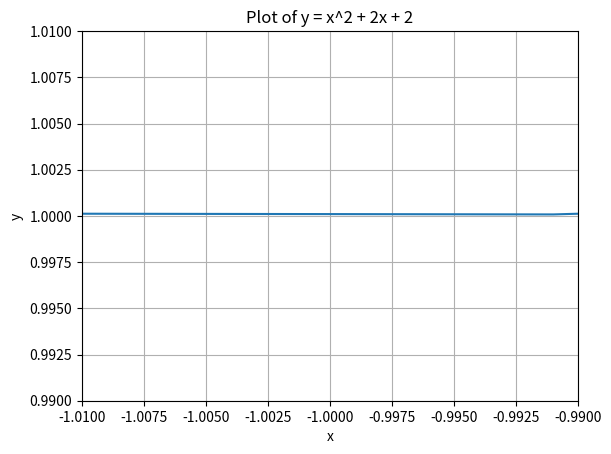

Reproduce this figure in Python.
'''Calculus of the Infinitesimals: 
getting slope m on ny curved till its infinity zoom
'''
#import libraries
import numpy as np
import matplotlib.pyplot as plt

# range for x design a curve
x = np.linspace(-10, 10, 1000)#curve start, finish, intervals
# Plot an equation on y 
y = x**2 + 2*x + 2
#Plot this x, y curve
plt.plot(x, y, label='y=x^2 + 2x + 2')
plt.xlabel('x')#label x
plt.ylabel('y')#label y
plt.title('Plot of y = x^2 + 2x + 2')#title of curve

plt.grid(True)# Add grid

#plt.show()#show  curve
#Zoom untile we get straight line
plt.xlim(-1.01,-0.99)
plt.ylim(0.99,1.01)
plt.show()#show  curve